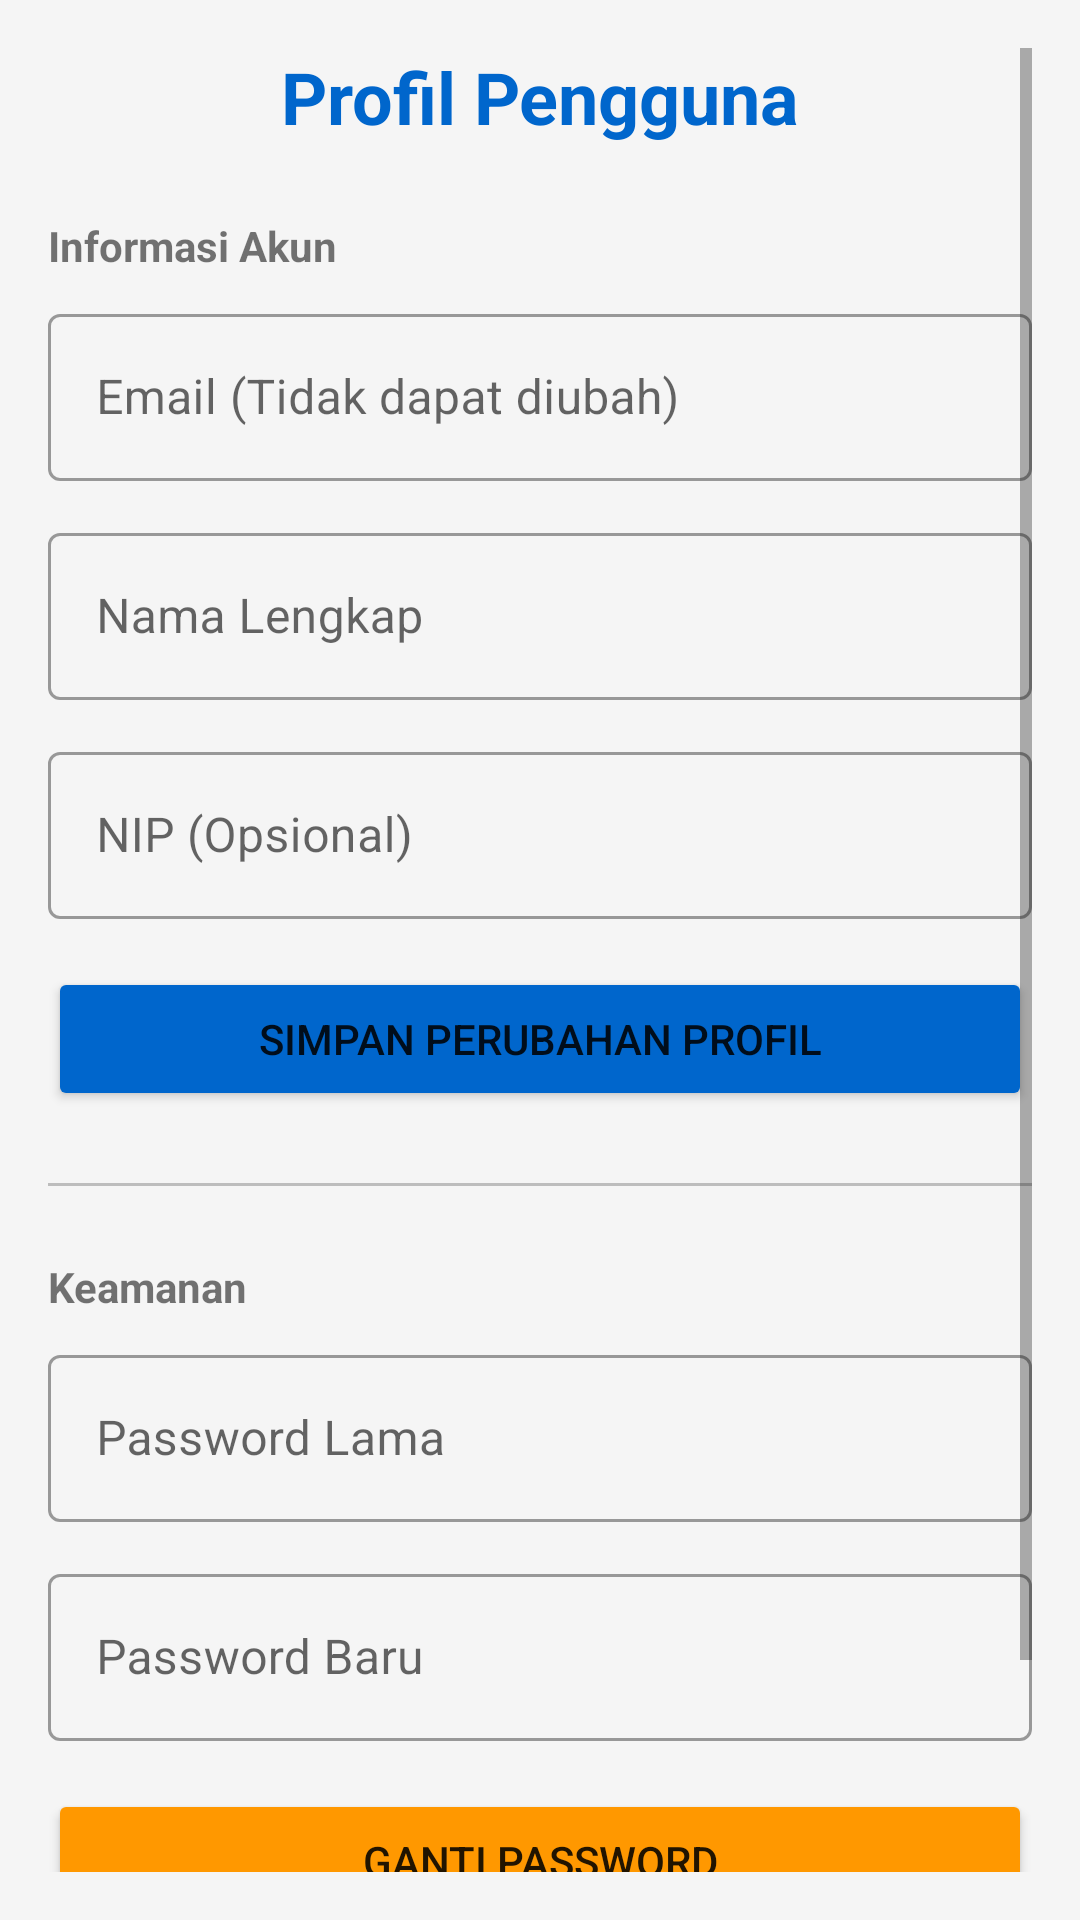

Write the Android layout XML for this screen, with the resource values it uses.
<!-- AndroidManifest.xml: application theme Theme.BANKSOALSTIS -->
<!-- res/layout/activity_profile.xml -->
<?xml version="1.0" encoding="utf-8"?>

<ScrollView xmlns:android="http://schemas.android.com/apk/res/android"
    android:layout_width="match_parent"
    android:layout_height="match_parent"
    android:background="#F5F5F5"
    android:padding="16dp">

    <LinearLayout
        android:layout_width="match_parent"
        android:layout_height="wrap_content"
        android:orientation="vertical">

        <TextView
            android:layout_width="match_parent"
            android:layout_height="wrap_content"
            android:text="Profil Pengguna"
            android:textSize="24sp"
            android:textStyle="bold"
            android:textColor="#0066CC"
            android:gravity="center"
            android:layout_marginBottom="24dp"/>

        <TextView
            android:layout_width="wrap_content"
            android:layout_height="wrap_content"
            android:text="Informasi Akun"
            android:textStyle="bold"
            android:layout_marginBottom="8dp"/>

        <com.google.android.material.textfield.TextInputLayout
            android:layout_width="match_parent"
            android:layout_height="wrap_content"
            android:hint="Email (Tidak dapat diubah)"
            style="@style/Widget.MaterialComponents.TextInputLayout.OutlinedBox">
            <com.google.android.material.textfield.TextInputEditText
                android:id="@+id/etEmail"
                android:layout_width="match_parent"
                android:layout_height="wrap_content"
                android:enabled="false"/>
        </com.google.android.material.textfield.TextInputLayout>

        <com.google.android.material.textfield.TextInputLayout
            android:layout_width="match_parent"
            android:layout_height="wrap_content"
            android:layout_marginTop="12dp"
            android:hint="Nama Lengkap"
            style="@style/Widget.MaterialComponents.TextInputLayout.OutlinedBox">
            <com.google.android.material.textfield.TextInputEditText
                android:id="@+id/etNama"
                android:layout_width="match_parent"
                android:layout_height="wrap_content"/>
        </com.google.android.material.textfield.TextInputLayout>

        <com.google.android.material.textfield.TextInputLayout
            android:layout_width="match_parent"
            android:layout_height="wrap_content"
            android:layout_marginTop="12dp"
            android:hint="NIP (Opsional)"
            style="@style/Widget.MaterialComponents.TextInputLayout.OutlinedBox">
            <com.google.android.material.textfield.TextInputEditText
                android:id="@+id/etNip"
                android:layout_width="match_parent"
                android:layout_height="wrap_content"/>
        </com.google.android.material.textfield.TextInputLayout>

        <Button
            android:id="@+id/btnUpdateProfile"
            android:layout_width="match_parent"
            android:layout_height="wrap_content"
            android:text="SIMPAN PERUBAHAN PROFIL"
            android:layout_marginTop="16dp"
            android:backgroundTint="#0066CC"/>

        <View
            android:layout_width="match_parent"
            android:layout_height="1dp"
            android:background="#BDBDBD"
            android:layout_marginVertical="24dp"/>

        <TextView
            android:layout_width="wrap_content"
            android:layout_height="wrap_content"
            android:text="Keamanan"
            android:textStyle="bold"
            android:layout_marginBottom="8dp"/>

        <com.google.android.material.textfield.TextInputLayout
            android:layout_width="match_parent"
            android:layout_height="wrap_content"
            android:hint="Password Lama"
            style="@style/Widget.MaterialComponents.TextInputLayout.OutlinedBox">
            <com.google.android.material.textfield.TextInputEditText
                android:id="@+id/etOldPassword"
                android:layout_width="match_parent"
                android:layout_height="wrap_content"
                android:inputType="textPassword"/>
        </com.google.android.material.textfield.TextInputLayout>

        <com.google.android.material.textfield.TextInputLayout
            android:layout_width="match_parent"
            android:layout_height="wrap_content"
            android:layout_marginTop="12dp"
            android:hint="Password Baru"
            style="@style/Widget.MaterialComponents.TextInputLayout.OutlinedBox">
            <com.google.android.material.textfield.TextInputEditText
                android:id="@+id/etNewPassword"
                android:layout_width="match_parent"
                android:layout_height="wrap_content"
                android:inputType="textPassword"/>
        </com.google.android.material.textfield.TextInputLayout>

        <Button
            android:id="@+id/btnChangePassword"
            android:layout_width="match_parent"
            android:layout_height="wrap_content"
            android:text="GANTI PASSWORD"
            android:layout_marginTop="16dp"
            android:backgroundTint="#FF9800"/>

        <Button
            android:id="@+id/btnLogout"
            android:layout_width="match_parent"
            android:layout_height="wrap_content"
            android:text="KELUAR APLIKASI"
            android:layout_marginTop="32dp"
            android:backgroundTint="#D32F2F"/>

    </LinearLayout>
</ScrollView>
<!-- resources referenced by this layout -->
<resources>
  <style name="Theme.BANKSOALSTIS" parent="Theme.MaterialComponents.DayNight.NoActionBar">
  
          <item name="colorPrimary">#0066CC</item>
          <item name="colorPrimaryVariant">#004C99</item>
          <item name="colorOnPrimary">@android:color/white</item>
  
          <item name="colorSecondary">#FF9800</item>
          <item name="colorSecondaryVariant">#F57C00</item>
          <item name="colorOnSecondary">@android:color/black</item>
  
          <item name="android:statusBarColor">?attr/colorPrimaryVariant</item>
  
          <item name="windowActionBar">false</item>
          <item name="windowNoTitle">true</item>
      </style>
</resources>
